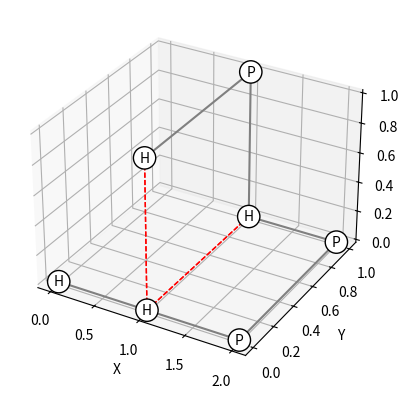

Recreate this plot in Python.
import itertools
import numpy as np
import matplotlib.pyplot as plt
from mpl_toolkits.mplot3d import Axes3D

def calculate_score(protein, folding, dimension=3):
    """
    Calculate the score of a protein folding in 3D.

    :param protein: Protein sequence as a string (e.g., "HHPHPH").
    :param folding: Folding as a list of steps (e.g., [1, 2, -1, -2, 1]).
    :param dimension: Number of dimensions (default 3).
    :return: Total score.
    """
    # Directions for 3D movement
    directions = {
        1: (1, 0, 0),
        -1: (-1, 0, 0),
        2: (0, 1, 0),
        -2: (0, -1, 0),
        3: (0, 0, 1),
        -3: (0, 0, -1)
    }

    # Calculate coordinates of amino acids
    coords = [(0, 0, 0)]
    for step in folding:
        last_coord = coords[-1]
        direction = directions[step]
        next_coord = tuple(sum(x) for x in zip(last_coord, direction))
        coords.append(next_coord)

    # Calculate score
    score = 0
    for i, coord1 in enumerate(coords):
        for j, coord2 in enumerate(coords):
            if abs(i - j) > 1 and coord1 == coord2:
                aa1, aa2 = protein[i], protein[j]
                if aa1 == 'H' and aa2 == 'H':
                    score -= 1
                elif aa1 == 'C' and aa2 == 'C':
                    score -= 5
                elif (aa1 == 'H' and aa2 == 'C') or (aa1 == 'C' and aa2 == 'H'):
                    score -= 1

    # Bonus: Count H-H interactions for grid neighbors not connected via chain
    for i, coord1 in enumerate(coords):
        for j, coord2 in enumerate(coords):
            if abs(i - j) > 1 and coord1 != coord2 and is_adjacent(coord1, coord2):
                aa1, aa2 = protein[i], protein[j]
                if aa1 == 'H' and aa2 == 'H':
                    score -= 1

    return score

def is_adjacent(coord1, coord2):
    """
    Check if two coordinates are adjacent on a grid.
    
    :param coord1: First coordinate (x, y, z).
    :param coord2: Second coordinate (x, y, z).
    :return: True if adjacent, otherwise False.
    """
    return sum(abs(a - b) for a, b in zip(coord1, coord2)) == 1

def is_valid_folding(folding, dimension=3):
    """
    Check if a folding is valid (no overlap).

    :param folding: Folding as a list of steps.
    :param dimension: Dimension (default 3).
    :return: True if valid, otherwise False.
    """
    directions = {
        1: (1, 0, 0),
        -1: (-1, 0, 0),
        2: (0, 1, 0),
        -2: (0, -1, 0),
        3: (0, 0, 1),
        -3: (0, 0, -1)
    }

    coords = [(0, 0, 0)]
    for step in folding:
        last_coord = coords[-1]
        direction = directions[step]
        next_coord = tuple(sum(x) for x in zip(last_coord, direction))
        if next_coord in coords:
            return False
        coords.append(next_coord)

    return len(coords) == len(set(coords))

def generate_folding(protein, dimension=3):
    """
    Generate an optimal folding for a protein.

    :param protein: Protein sequence as a string.
    :param dimension: Dimension (default 3).
    :return: Best folding and score.
    """
    steps = [1, -1, 2, -2, 3, -3] if dimension == 3 else [1, -1, 2, -2]
    best_score = float('inf')
    best_folding = None

    for folding in itertools.product(steps, repeat=len(protein) - 1):
        if is_valid_folding(folding, dimension):
            score = calculate_score(protein, folding, dimension)
            if score < best_score:
                best_score = score
                best_folding = folding

    return best_folding, best_score

def output_format(protein, folding, score):
    """
    Generate the output in the correct format.

    :param protein: Protein sequence.
    :param folding: Folding as a list of steps.
    :param score: Score of the folding.
    :return: Formatted output.
    """
    result = ["amino,fold"]
    for amino, step in zip(protein, list(folding) + [0]):
        result.append(f"{amino},{step}")
    result.append(f"score,{score}")
    return "\n".join(result)

def print_visual(protein, folding):
    """
    Create a visual representation of the protein folding in 3D.
    Includes red dashed lines for H-H bonds.

    :param protein: Protein sequence.
    :param folding: Folding as a list of steps.
    """
    directions = {
        1: (1, 0, 0),
        -1: (-1, 0, 0),
        2: (0, 1, 0),
        -2: (0, -1, 0),
        3: (0, 0, 1),
        -3: (0, 0, -1)
    }

    coords = [(0, 0, 0)]
    for step in folding:
        last_coord = coords[-1]
        direction = directions[step]
        next_coord = tuple(sum(x) for x in zip(last_coord, direction))
        coords.append(next_coord)

    h_bonds = []
    for i, coord1 in enumerate(coords):
        for j, coord2 in enumerate(coords):
            if abs(i - j) > 1 and protein[i] == "H" and protein[j] == "H" and is_adjacent(coord1, coord2):
                h_bonds.append((coord1, coord2))

    fig = plt.figure()
    ax = fig.add_subplot(111, projection='3d')
    xs, ys, zs = zip(*coords)
    ax.plot(xs, ys, zs, '-o', color='gray')

    for i, (x, y, z) in enumerate(coords):
        ax.text(x, y, z, protein[i], fontsize=10, ha='center', va='center',
                bbox=dict(facecolor='white', edgecolor='black', boxstyle='circle'))

    for (x1, y1, z1), (x2, y2, z2) in h_bonds:
        ax.plot([x1, x2], [y1, y2], [z1, z2], 'r--', linewidth=1)

    ax.set_xlabel('X')
    ax.set_ylabel('Y')
    ax.set_zlabel('Z')
    plt.show()

# Test with example sequences
proteins = ["HHPPHPH"]
for protein in proteins:
    folding, score = generate_folding(protein, dimension=3)
    print(output_format(protein, folding, score))
    print("Visual representation:")
    print_visual(protein, folding)
    print("\n")
